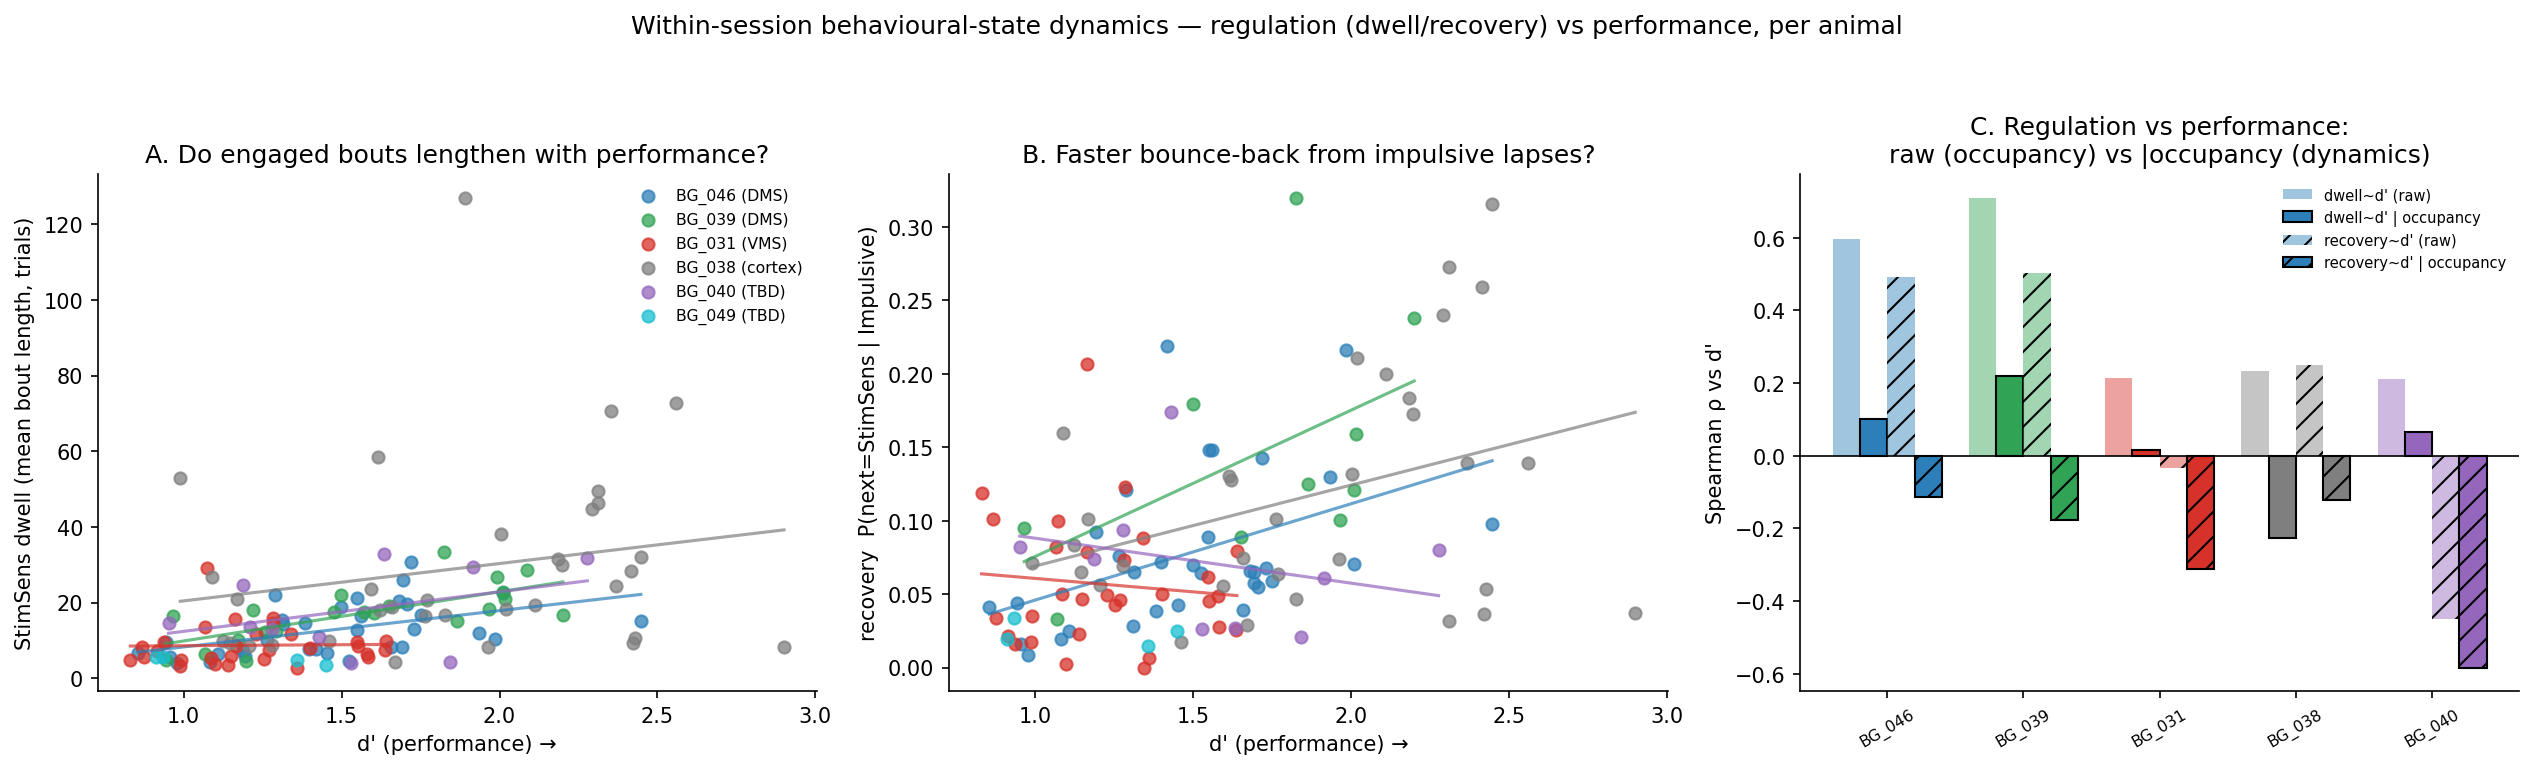

Values plotted in this chart, from the file beside it:
n_trials, f_stimsens, f_impulsive, dwell_stimsens, dwell_impulsive, switch_rate, recovery, persistence, subject, region, sid, d_prime
623, 0.2343, 0.7159, 6.636, 22.3, 0.07074, 0.0427, 0.8493, BG_046, DMS, 01072025, 1.454
379, 0.6544, 0.3351, 22.55, 14.11, 0.05556, 0.07087, 0.9556, BG_046, DMS, 01092025, 2.011
608, 0.3026, 0.6974, 15.33, 35.33, 0.03789, 0.0283, 0.9399, BG_046, DMS, 02072025, 1.312
290, 0.6483, 0.3448, 18.8, 14.29, 0.06228, 0.07, 0.9519, BG_046, DMS, 02092025, 1.499
532, 0.3985, 0.4455, 10.1, 12.47, 0.08286, 0.07595, 0.9009, BG_046, DMS, 03072025, 1.265
269, 0.6691, 0.3048, 15.0, 10.25, 0.08209, 0.09756, 0.9385, BG_046, DMS, 03092025, 2.447
419, 0.4511, 0.4964, 14.54, 26.0, 0.05981, 0.03846, 0.9312, BG_046, DMS, 04072025, 1.384
143, 0.7692, 0.2308, 22.0, 8.25, 0.05634, 0.1212, 0.9633, BG_046, DMS, 04082025, 1.289
614, 0.02443, 0.0, , , 0.003263, , 0.9333, BG_046, DMS, 04092025, 
366, 0.1913, 0.05738, 6.364, 3.5, 0.07397, 0.1429, 0.8429, BG_046, DMS, 05082025, 
399, 0.05263, 0.0, 4.2, , 0.02513, , 0.7619, BG_046, DMS, 08072025, 
539, 0.4991, 0.5009, 16.81, 16.88, 0.05762, 0.05926, 0.944, BG_046, DMS, 08092025, 1.75
419, 0.3126, 0.0, 7.278, , 0.08612, , 0.8626, BG_046, DMS, 09072025, 1.188
515, 0.5709, 0.3165, 19.6, 18.11, 0.05642, 0.05521, 0.9522, BG_046, DMS, 09092025, 1.707
435, 0.1172, 0.0, , , 0.009217, , 0.9608, BG_046, DMS, 10072025, 
542, 0.369, 0.1697, 14.29, 15.33, 0.0536, 0.06522, 0.93, BG_046, DMS, 10092025, 1.313
463, 0.7408, 0.2181, 16.33, 6.733, 0.08658, 0.1485, 0.9415, BG_046, DMS, 11092025, 1.562
455, 0.3538, 0.3582, 5.75, 9.588, 0.1344, 0.09202, 0.8261, BG_046, DMS, 12082025, 1.194
410, 0.8244, 0.05122, 30.73, 7.0, 0.0489, 0.1429, 0.9703, BG_046, DMS, 12092025, 1.719
483, 0.1532, 0.354, 6.727, 11.4, 0.08091, 0.04094, 0.8514, BG_046, DMS, 13082025, 0.8557
619, 0.126, 0.01131, 8.667, , 0.03074, , 0.8846, BG_046, DMS, 14072025, 
956, 0.114, 0.8054, 4.36, 40.53, 0.05864, 0.01948, 0.7778, BG_046, DMS, 14082025, 1.084
411, 0.0, 0.0, , , 0.0, , , BG_046, DMS, 15072025, 
628, 0.3599, 0.6178, 7.793, 13.86, 0.0925, 0.07216, 0.8717, BG_046, DMS, 15082025, 1.398
576, 0.5677, 0.4236, 20.44, 15.25, 0.05565, 0.06557, 0.954, BG_046, DMS, 15092025, 1.681
380, 0.6263, 0.3447, 11.9, 7.706, 0.1003, 0.1298, 0.9198, BG_046, DMS, 16092025, 1.933
606, 0.5974, 0.4026, 25.86, 17.43, 0.04463, 0.05738, 0.964, BG_046, DMS, 17092025, 1.695
406, 0.2463, 0.7537, 8.333, 25.5, 0.05679, 0.03922, 0.8889, BG_046, DMS, 18082025, 1.658
454, 0.652, 0.348, 21.14, 11.29, 0.0596, 0.08861, 0.9559, BG_046, DMS, 19082025, 1.549
379, 0.6385, 0.285, 12.74, 6.75, 0.09788, 0.1481, 0.9253, BG_046, DMS, 20082025, 1.55
369, 0.3117, 0.6802, 9.583, 22.82, 0.06522, 0.04382, 0.8957, BG_046, DMS, 21072025, 0.9434
268, 0.4403, 0.02985, 14.75, , 0.05993, , 0.9322, BG_046, DMS, 22072025, 
183, 0.1202, 0.6667, 5.5, , 0.04396, 0.01639, 0.8182, BG_046, DMS, 24072025, 0.9553
617, 0.0389, 0.9498, 4.0, 97.67, 0.01948, 0.008532, 0.7826, BG_046, DMS, 25062025, 0.9779
512, 0.5312, 0.125, 7.771, 4.571, 0.137, 0.2188, 0.8713, BG_046, DMS, 25072025, 1.42
628, 0.02866, 0.9713, 3.6, 101.7, 0.01595, 0.00821, 0.7222, BG_046, DMS, 26062025, 
130, 0.7154, 0.2846, 10.33, 4.625, 0.124, 0.2162, 0.913, BG_046, DMS, 26082025, 1.986
602, 0.1395, 0.8605, 6.462, 37.0, 0.04326, 0.02515, 0.8452, BG_046, DMS, 27062025, 1.108
373, 0.4853, 0.5147, 12.93, 14.77, 0.06989, 0.06771, 0.9278, BG_046, DMS, 27082025, 1.73
344, 0.0, 0.0, , , 0.0, , , BG_046, DMS, 28072025, 
450, 0.2356, 0.76, 4.609, 15.55, 0.1002, 0.06433, 0.7905, BG_046, DMS, 28082025, 1.525
491, 0.3666, 0.6253, 8.182, 15.35, 0.08776, 0.06515, 0.8827, BG_046, DMS, 29082025, 1.693
390, 0.02308, 0.1692, , , 0.007712, 0.01515, , BG_046, DMS, 30062025, 
523, 0.7151, 0.07648, 22.0, 5.0, 0.06513, 0.1795, 0.9545, BG_039, DMS, 01052025, 1.499
741, 0.6478, 0.1673, 19.2, 11.27, 0.06622, 0.08871, 0.9479, BG_039, DMS, 02042025, 1.651
426, 0.2981, 0.0, 18.14, , 0.03294, , 0.9449, BG_039, DMS, 02062025, 1.221
503, 0.1809, 0.0, 10.11, , 0.03586, , 0.9011, BG_039, DMS, 03062025, 1.173
389, 0.1774, 0.7866, 6.273, 25.5, 0.05928, 0.03279, 0.8406, BG_039, DMS, 06052025, 1.069
510, 0.2196, 0.07451, 5.091, 5.429, 0.09627, 0.1053, 0.8108, BG_039, DMS, 08042025, 
428, 0.7477, 0.2313, 22.86, 8.25, 0.06323, 0.1212, 0.9592, BG_039, DMS, 08052025, 2.012
364, 0.239, 0.0, 17.4, , 0.02755, , 0.9425, BG_039, DMS, 09042025, 1.475
439, 0.2369, 0.0, 17.33, , 0.0274, , 0.9423, BG_039, DMS, 09062025, 1.602
371, 0.1536, 0.005391, 5.7, , 0.05405, , 0.8246, BG_039, DMS, 10042025, 
451, 0.1441, 0.0, 10.83, , 0.02667, , 0.9077, BG_039, DMS, 10062025, 
489, 0.18, 0.0, 17.6, , 0.02049, , 0.9432, BG_039, DMS, 11062025, 1.571
515, 0.7107, 0.08155, 16.64, 3.818, 0.0856, 0.2381, 0.9425, BG_039, DMS, 12052025, 2.201
464, 0.0819, 0.0, 4.75, , 0.0324, , 0.7895, BG_039, DMS, 12062025, 0.9434
532, 0.07519, 0.0, 5.0, , 0.03013, , 0.8, BG_039, DMS, 13062025, 
641, 0.6833, 0.248, 18.25, 9.938, 0.07344, 0.1006, 0.9474, BG_039, DMS, 14052025, 1.967
636, 0.6321, 0.0, 26.8, , 0.04567, , 0.9651, BG_039, DMS, 15042025, 1.993
... 108 more rows
